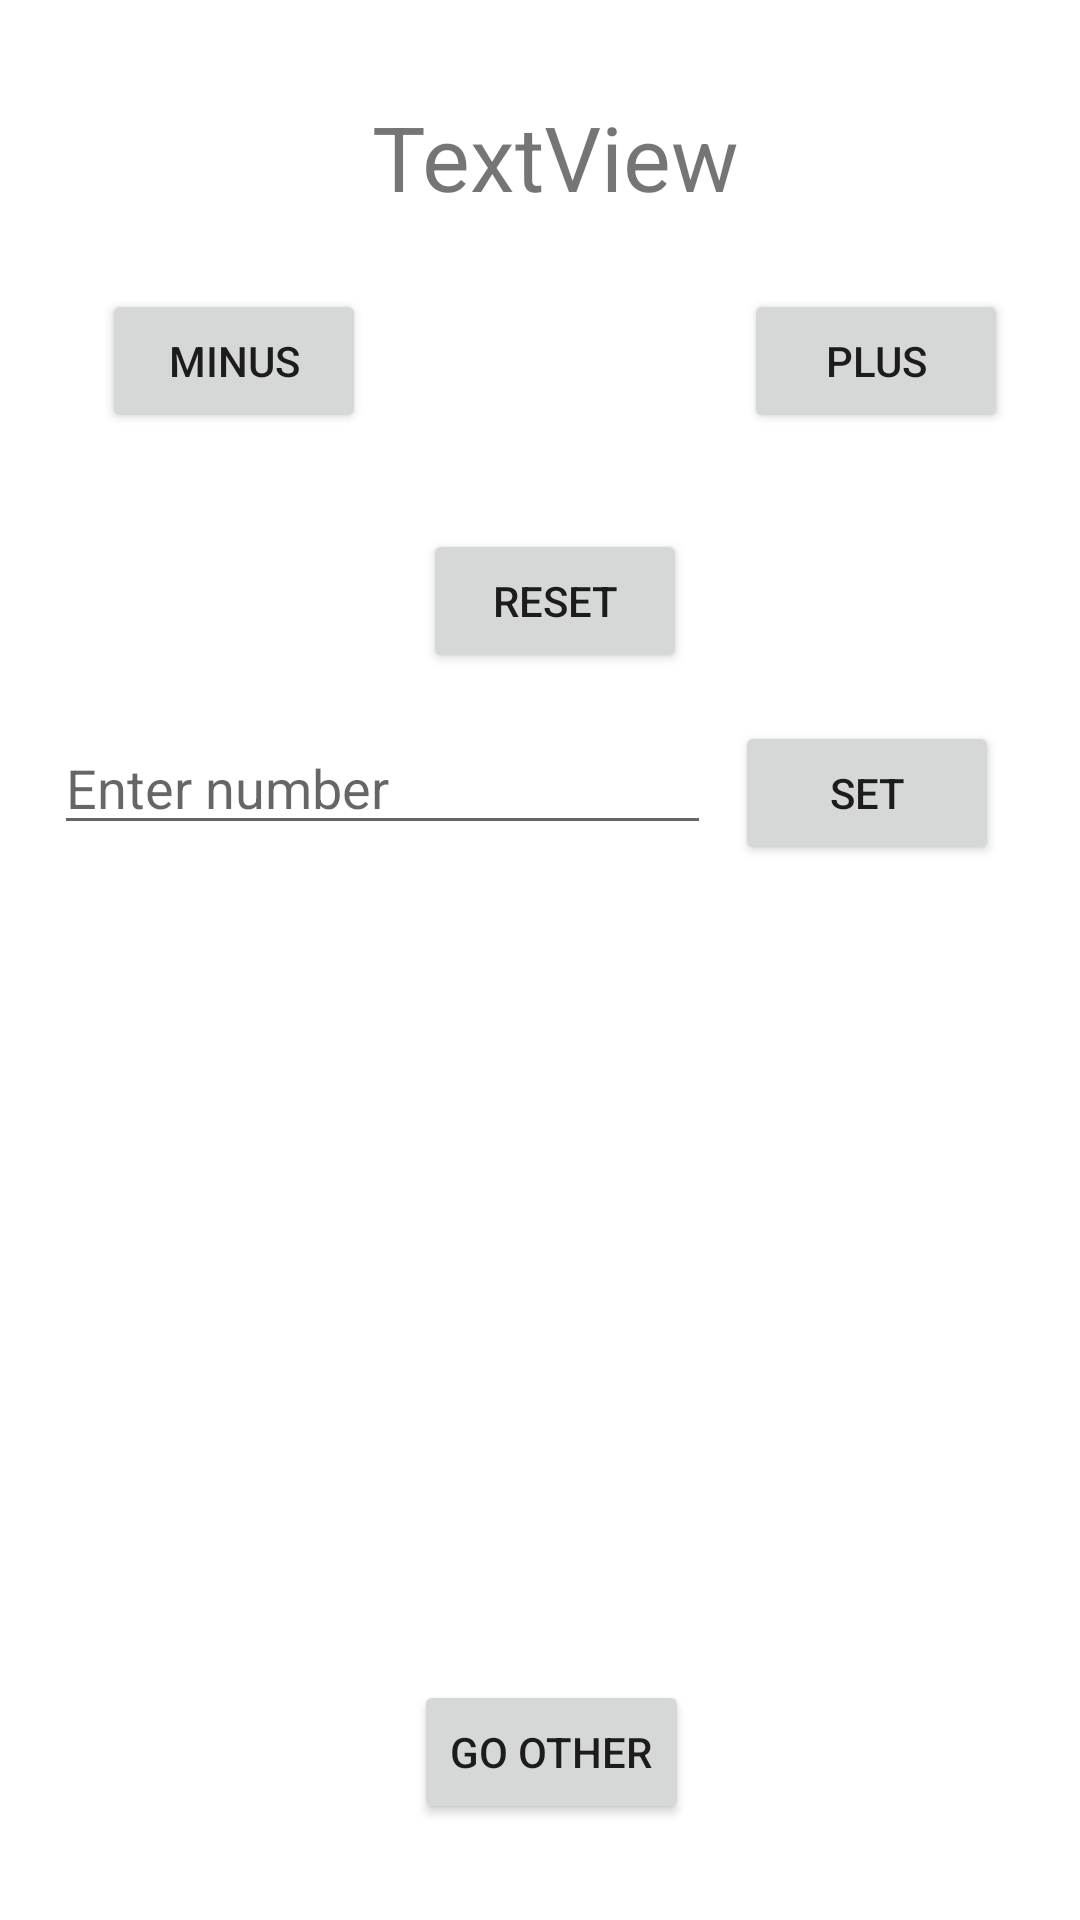

This screen was rendered from an Android layout file. Write that file and the resources it references.
<!-- AndroidManifest.xml: application theme Theme.PIA9Vecka2MedBill -->
<!-- res/layout/activity_main.xml -->
<?xml version="1.0" encoding="utf-8"?>
<androidx.constraintlayout.widget.ConstraintLayout xmlns:android="http://schemas.android.com/apk/res/android"
    xmlns:app="http://schemas.android.com/apk/res-auto"
    xmlns:tools="http://schemas.android.com/tools"
    android:layout_width="match_parent"
    android:layout_height="match_parent"
    android:paddingLeft="10dp"
    android:scrollbarSize="30dp"
    tools:context=".MainActivity">

    <Button
        android:id="@+id/goOtherButton"
        android:layout_width="wrap_content"
        android:layout_height="wrap_content"
        android:layout_marginEnd="8dp"
        android:layout_marginRight="8dp"
        android:layout_marginBottom="32dp"
        android:text="Go Other"
        app:layout_constraintBottom_toBottomOf="parent"
        app:layout_constraintEnd_toEndOf="parent"
        app:layout_constraintHorizontal_bias="0.511"
        app:layout_constraintStart_toStartOf="parent" />

    <Button
        android:id="@+id/setNumberButton"
        android:layout_width="wrap_content"
        android:layout_height="wrap_content"
        android:layout_marginTop="16dp"
        android:layout_marginEnd="8dp"
        android:layout_marginRight="8dp"
        android:text="Set"
        app:layout_constraintEnd_toEndOf="parent"
        app:layout_constraintHorizontal_bias="0.925"
        app:layout_constraintStart_toStartOf="parent"
        app:layout_constraintTop_toBottomOf="@+id/resetButton" />

    <Button
        android:id="@+id/resetButton"
        android:layout_width="wrap_content"
        android:layout_height="wrap_content"
        android:layout_marginTop="32dp"
        android:text="RESET"
        app:layout_constraintEnd_toEndOf="parent"
        app:layout_constraintStart_toStartOf="parent"
        app:layout_constraintTop_toBottomOf="@+id/plusButton" />

    <Button
        android:id="@+id/minusButton"
        android:layout_width="wrap_content"
        android:layout_height="wrap_content"
        android:layout_marginStart="24dp"
        android:layout_marginLeft="24dp"
        android:layout_marginTop="24dp"
        android:text="Minus"
        app:layout_constraintStart_toStartOf="parent"
        app:layout_constraintTop_toBottomOf="@+id/errorTextView" />

    <TextView
        android:id="@+id/countertextView"
        android:layout_width="wrap_content"
        android:layout_height="wrap_content"
        android:layout_marginTop="32dp"
        android:text="TextView"
        android:textSize="30sp"
        app:layout_constraintEnd_toEndOf="parent"
        app:layout_constraintStart_toStartOf="parent"
        app:layout_constraintTop_toTopOf="parent" />

    <Button
        android:id="@+id/plusButton"
        android:layout_width="wrap_content"
        android:layout_height="wrap_content"
        android:layout_marginTop="24dp"
        android:layout_marginEnd="24dp"
        android:layout_marginRight="24dp"
        android:text="Plus"
        app:layout_constraintEnd_toEndOf="parent"
        app:layout_constraintTop_toBottomOf="@+id/errorTextView" />

    <EditText
        android:id="@+id/numberEditText"
        android:layout_width="0dp"
        android:layout_height="wrap_content"
        android:layout_marginStart="8dp"
        android:layout_marginLeft="8dp"
        android:layout_marginTop="16dp"
        android:layout_marginEnd="8dp"
        android:layout_marginRight="8dp"
        android:ems="10"
        android:hint="Enter number"
        android:inputType="textPersonName"
        app:layout_constraintEnd_toStartOf="@+id/setNumberButton"
        app:layout_constraintStart_toStartOf="parent"
        app:layout_constraintTop_toBottomOf="@+id/resetButton" />

    <TextView
        android:id="@+id/errorTextView"
        android:layout_width="100dp"
        android:layout_height="60dp"
        android:layout_marginTop="12dp"
        android:background="#FA0A0A"
        android:paddingLeft="10dp"
        android:shadowColor="#FFEB3B"
        android:text="Error"
        android:textColor="#F6F3F3"
        android:textSize="30sp"
        android:visibility="gone"
        app:layout_constraintEnd_toEndOf="parent"
        app:layout_constraintHorizontal_bias="0.498"
        app:layout_constraintStart_toStartOf="parent"
        app:layout_constraintTop_toBottomOf="@+id/countertextView"
        tools:visibility="visible" />
</androidx.constraintlayout.widget.ConstraintLayout>
<!-- resources referenced by this layout -->
<resources>
  <style name="Theme.PIA9Vecka2MedBill" parent="Theme.MaterialComponents.DayNight.DarkActionBar">
          
          <item name="colorPrimary">@color/purple_500</item>
          <item name="colorPrimaryVariant">@color/purple_700</item>
          <item name="colorOnPrimary">@color/white</item>
          
          <item name="colorSecondary">@color/teal_200</item>
          <item name="colorSecondaryVariant">@color/teal_700</item>
          <item name="colorOnSecondary">@color/black</item>
          
          <item name="android:statusBarColor" tools:targetApi="l">?attr/colorPrimaryVariant</item>
          
      </style>
  <!-- not gathered from this repository: default colours our renderer supplied (Android Studio template values) -->
  <color name="purple_500">#FF6200EE</color>
  <color name="purple_700">#FF3700B3</color>
  <color name="teal_200">#FF03DAC5</color>
  <color name="teal_700">#FF018786</color>
  <color name="black">#FF000000</color>
  <color name="white">#FFFFFFFF</color>
</resources>
